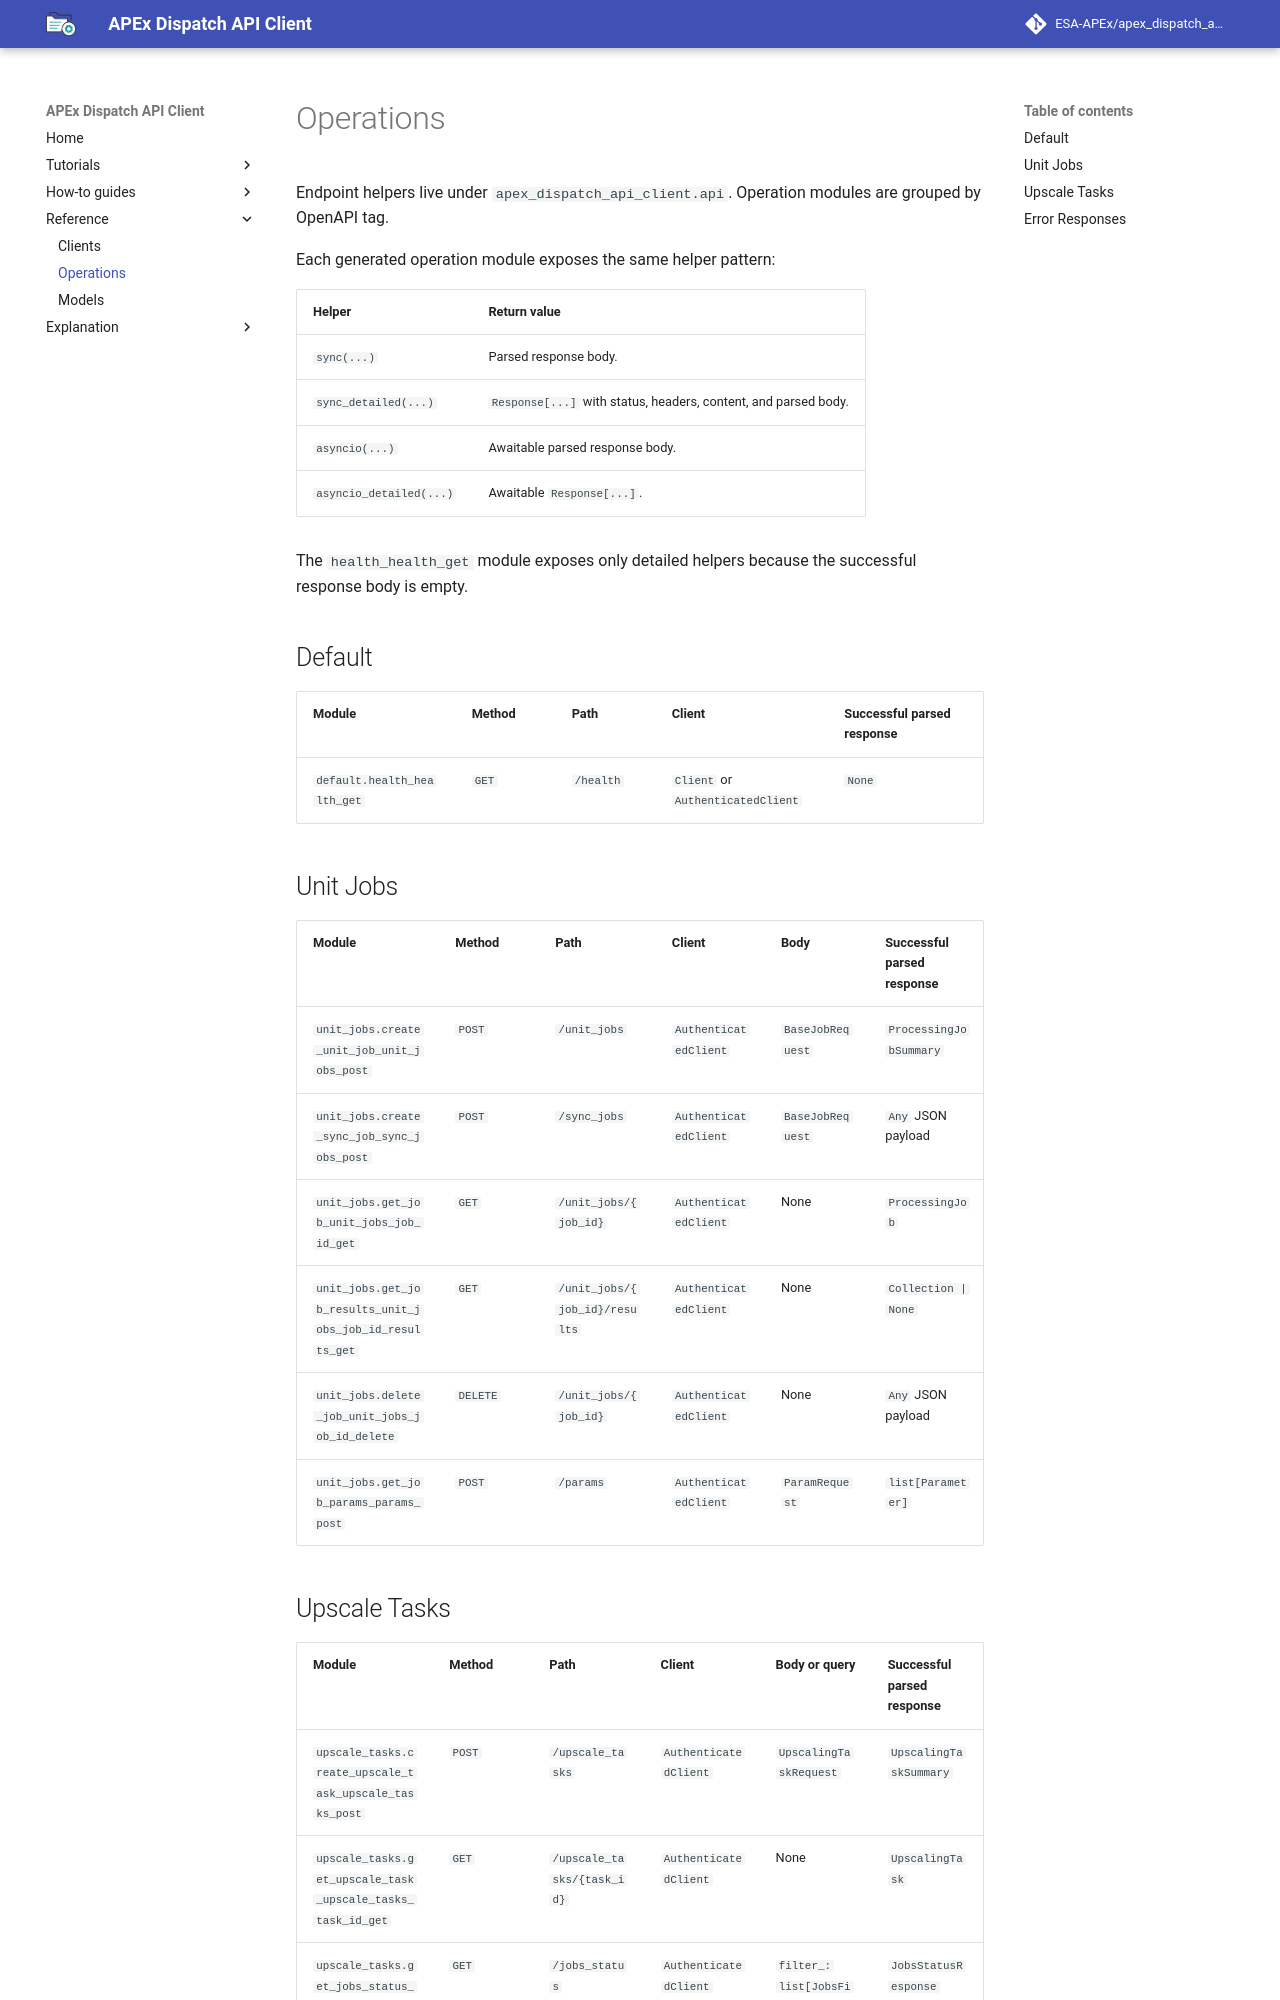

repository: ESA-APEx/apex_dispatch_api_client · page: reference/operations/index.html · generator: mkdocs

# Operations

Endpoint helpers live under `apex_dispatch_api_client.api`. Operation modules
are grouped by OpenAPI tag.

Each generated operation module exposes the same helper pattern:

| Helper | Return value |
| --- | --- |
| `sync(...)` | Parsed response body. |
| `sync_detailed(...)` | `Response[...]` with status, headers, content, and parsed body. |
| `asyncio(...)` | Awaitable parsed response body. |
| `asyncio_detailed(...)` | Awaitable `Response[...]`. |

The `health_health_get` module exposes only detailed helpers because the
successful response body is empty.

## Default

| Module | Method | Path | Client | Successful parsed response |
| --- | --- | --- | --- | --- |
| `default.health_health_get` | `GET` | `/health` | `Client` or `AuthenticatedClient` | `None` |

## Unit Jobs

| Module | Method | Path | Client | Body | Successful parsed response |
| --- | --- | --- | --- | --- | --- |
| `unit_jobs.create_unit_job_unit_jobs_post` | `POST` | `/unit_jobs` | `AuthenticatedClient` | `BaseJobRequest` | `ProcessingJobSummary` |
| `unit_jobs.create_sync_job_sync_jobs_post` | `POST` | `/sync_jobs` | `AuthenticatedClient` | `BaseJobRequest` | `Any` JSON payload |
| `unit_jobs.get_job_unit_jobs_job_id_get` | `GET` | `/unit_jobs/{job_id}` | `AuthenticatedClient` | None | `ProcessingJob` |
| `unit_jobs.get_job_results_unit_jobs_job_id_results_get` | `GET` | `/unit_jobs/{job_id}/results` | `AuthenticatedClient` | None | `Collection | None` |
| `unit_jobs.delete_job_unit_jobs_job_id_delete` | `DELETE` | `/unit_jobs/{job_id}` | `AuthenticatedClient` | None | `Any` JSON payload |
| `unit_jobs.get_job_params_params_post` | `POST` | `/params` | `AuthenticatedClient` | `ParamRequest` | `list[Parameter]` |
